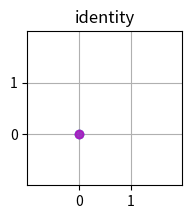
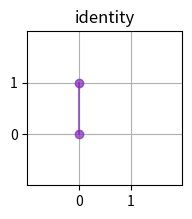
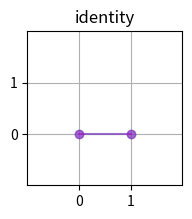
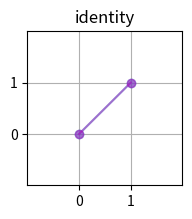
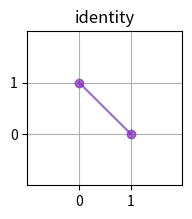
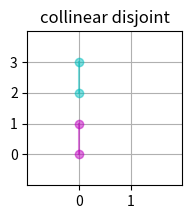
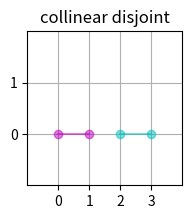
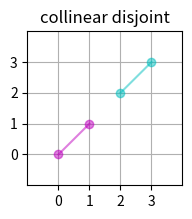
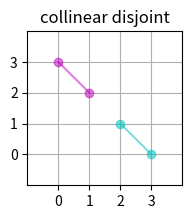
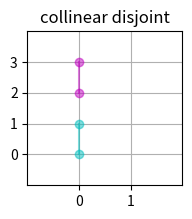
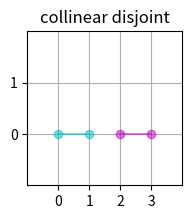
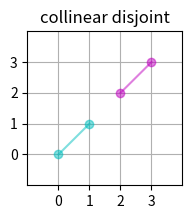
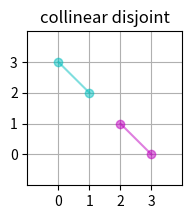
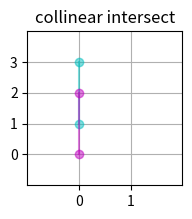
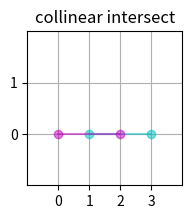
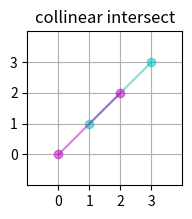

Recreate these plots in Python, in order.
#!/usr/bin/env python3
# visual_tests.py - Visually test some of the solver multiplication


'''
Cases to test:

The hole points are H1, H2, forming line segment HH
The edge points are A, B, forming line segment AB

Test AB HH are identical

Test AB HH are collinear and disjoint
Test AB HH are collinear and touching
Test AB HH are collinear and intersect

Test AB HH are parallel

Test AB HH are intersecting but do not overlap
Test AB HH are intersecting and overlap at an end (like a L)
Test AB HH are intersecting and overlap at a point (like a T)
Test AB HH are intersecting and overlap in the center (like a X)

Whole hole tests
H1, H2, H3 form a triangle
Test AB inside the triangle
Test AB along each of the edges
Test AB crosses from inside to outside
Test AB starts at point and goes inside
Test AB starts at point and goes outside
Test AB starts at midpoint and goes outside

Concave hole tests
Hole forms a U shape
Test AB inside the hole
Test AB along each of the edges
Test AB along the top of the U, point to point
Test AB across the middle of the U, midpoint to midpoint
Test AB across the U from midpoint to point, diagonally
Test AB across the U from point to midpoint, diagonally
Test AB from inside the U across to the opposite midpoint
Test AB from inside the U across to the opposite point

J shaped hole
    ..
..  ..
..  ..
......

Test that AB from far top point across to 

'''
# %%
from typing import List
from dataclasses import dataclass
from itertools import product
from collections import namedtuple
import matplotlib.pyplot as plt

# %%
# https://www.geeksforgeeks.org/check-if-two-given-line-segments-intersect/
Coord = namedtuple('Coord', ['x', 'y'])


def onSegment(p: Coord, q: Coord, r: Coord) -> bool:
    ''' Return True if point q lies on line segment 'pr' '''
    return (q.x <= max(p.x, r.x) and q.x >= min(p.x, r.x) and
            q.y <= max(p.y, r.y) and q.y >= min(p.y, r.y))


def orient(p: Coord, q: Coord, r: Coord):
    ''' Get orientation of triangle pqr (Collinear, Clockwise, Counterclockwise) '''
    val = (q.y - p.y) * (r.x - q.x) - (q.x - p.x) * (r.y - q.y)
    return 0 if val == 0 else (1 if val > 0 else 2)


'''// The main function that returns true if line segment 'p1q1'
// and 'p2q2' intersect.
bool doIntersect(Point p1, Point q1, Point p2, Point q2)
{
    // Find the four orientations needed for general and
    // special cases
    int o1 = orientation(p1, q1, p2);
    int o2 = orientation(p1, q1, q2);
    int o3 = orientation(p2, q2, p1);
    int o4 = orientation(p2, q2, q1);
  
    // General case
    if (o1 != o2 && o3 != o4)
        return true;
  
    // Special Cases
    // p1, q1 and p2 are colinear and p2 lies on segment p1q1
    if (o1 == 0 && onSegment(p1, p2, q1)) return true;
  
    // p1, q1 and q2 are colinear and q2 lies on segment p1q1
    if (o2 == 0 && onSegment(p1, q2, q1)) return true;
  
    // p2, q2 and p1 are colinear and p1 lies on segment p2q2
    if (o3 == 0 && onSegment(p2, p1, q2)) return true;
  
     // p2, q2 and q1 are colinear and q1 lies on segment p2q2
    if (o4 == 0 && onSegment(p2, q1, q2)) return true;
  
    return false; // Doesn't fall in any of the above cases
}
'''
def intersecting(p1: Coord, q1: Coord, p2: Coord, q2: Coord) -> bool:
    ''' Return True if line segments p1q1 and p2q2 intersect '''
    o1 = orient(p1, q1, p2)
    o2 = orient(p1, q1, q2)
    o3 = orient(p2, q2, p1)
    o4 = orient(p2, q2, q1)

    # General case
    if o1 != o2 and o3 != o4:
        return True

    # Special Cases
    # p1, q1 and p2 are colinear and p2 lies on segment p1q1
    if o1 == 0 and onSegment(p1, p2, q1):
        return True
    # p1, q1 and q2 are colinear and q2 lies on segment p1q1
    if o2 == 0 and onSegment(p1, q2, q1):
        return True
    # p2, q2 and p1 are colinear and p1 lies on segment p2q2
    if o3 == 0 and onSegment(p2, p1, q2):
        return True
    # p2, q2 and q1 are colinear and q1 lies on segment p2q2
    if o4 == 0 and onSegment(p2, q1, q2):
        return True

    return False  # Doesn't fall in any of the above cases


def valid(a: Coord, b: Coord, c: Coord, d: Coord) -> bool:
    ''' Return True if segments a-b and hole c-d are valid in combination '''
    if (a == c and b == d) or (a == d and b == c):
        return True
    o1 = orient(a, b, c)
    o2 = orient(a, b, d)
    o3 = orient(c, d, a)
    o4 = orient(c, d, b)

    # General case
    if o1 != o2 and o3 != o4:
        return False
    
    # Special Cases



    if o1 == 0 or o2 == 0 or o3 == 0 or o4 == 0:
        return False
    return (o1 != o2 and o3 != o4)  # crossing intersection or not


@dataclass
class TestCase:
    name: str
    a: Coord
    b: Coord
    hole: List[Coord]
    expected: bool

    def valid(self):
        is_valid = True
        for i in range(len(self.hole) - 1):
            if not intersecting(self.a, self.b, self.hole[i], self.hole[i + 1]):
                is_valid = False
                break
        return is_valid

    def plot(self):
        fig, ax = plt.subplots(figsize=(2,2))
        for i in range(len(self.hole) - 1):
            h1, h2 = self.hole[i], self.hole[i + 1]
            ax.plot([h1.x, h2.x], [h1.y, h2.y], 'co-', alpha=.5)
        ax.plot([self.a.x, self.b.x], [self.a.y, self.b.y], 'mo-', alpha=.5)
        # Show gridlines
        ax.grid(True)
        xmin = min(0, self.a.x, self.b.x, min(c.x for c in self.hole))
        xmax = max(1, self.a.x, self.b.x, max(c.x for c in self.hole))
        ymin = min(0, self.a.y, self.b.y, min(c.y for c in self.hole))
        ymax = max(1, self.a.y, self.b.y, max(c.y for c in self.hole))
        # Set x and y limits
        ax.set_xlim([xmin - 1, xmax + 1])
        ax.set_ylim([ymin - 1, ymax + 1])
        ax.set_xticks(range(xmin, xmax + 1))
        ax.set_yticks(range(ymin, ymax + 1))
        # set title
        ax.set_title(self.name)
        # Set coloring
        # if self.expected == self.valid():
        #     ax.set_facecolor((.7, 1.0, .7))  # light green
        # else:
        #     ax.set_facecolor((1.0, .7, .7))  # light red
        plt.show()

# %% Test AB HH are identical
pairs = [
    (Coord(0, 0), Coord(0, 0)),
    (Coord(0, 0), Coord(0, 1)),
    (Coord(0, 0), Coord(1, 0)),
    (Coord(0, 0), Coord(1, 1)),
    (Coord(0, 1), Coord(1, 0)),
]
for a, b in pairs:
    # TestCase(a, b, [a, b]).assert_valid()
    TestCase('identity', a, b, [a, b], True).plot()

# %% Test AB HH are collinear and disjoint
abhole = [
    (Coord(0, 0), Coord(0, 1), [Coord(0, 2), Coord(0, 3)]),
    (Coord(0, 0), Coord(1, 0), [Coord(2, 0), Coord(3, 0)]),
    (Coord(0, 0), Coord(1, 1), [Coord(2, 2), Coord(3, 3)]),
    (Coord(0, 3), Coord(1, 2), [Coord(2, 1), Coord(3, 0)]),
    (Coord(0, 2), Coord(0, 3), [Coord(0, 0), Coord(0, 1)]),
    (Coord(2, 0), Coord(3, 0), [Coord(0, 0), Coord(1, 0)]),
    (Coord(2, 2), Coord(3, 3), [Coord(0, 0), Coord(1, 1)]),
    (Coord(2, 1), Coord(3, 0), [Coord(0, 3), Coord(1, 2)]),
]
for a, b, hole in abhole:
    TestCase('collinear disjoint', a, b, hole, True).plot()

# %% Test AB HH are collinear and intersecting
abhole = [
    (Coord(0, 0), Coord(0, 2), [Coord(0, 1), Coord(0, 3)]),
    (Coord(0, 0), Coord(2, 0), [Coord(1, 0), Coord(3, 0)]),
    (Coord(0, 0), Coord(2, 2), [Coord(1, 1), Coord(3, 3)]),
    (Coord(0, 3), Coord(2, 1), [Coord(1, 2), Coord(3, 0)]),
    (Coord(0, 1), Coord(0, 3), [Coord(0, 0), Coord(0, 2)]),
    (Coord(1, 0), Coord(3, 0), [Coord(0, 0), Coord(2, 0)]),
    (Coord(1, 1), Coord(3, 3), [Coord(0, 0), Coord(2, 2)]),
    (Coord(1, 2), Coord(3, 0), [Coord(0, 3), Coord(2, 1)]),
]
for a, b, hole in abhole:
    TestCase('collinear intersect', a, b, hole, False).plot()

# %% Test AB HH are collinear and abut
abhole = [
    (Coord(0, 0), Coord(0, 2), [Coord(0, 1), Coord(0, 2)]),
    (Coord(0, 0), Coord(2, 0), [Coord(1, 0), Coord(2, 0)]),
    (Coord(0, 0), Coord(2, 2), [Coord(1, 1), Coord(2, 2)]),
    (Coord(0, 0), Coord(0, 2), [Coord(0, 1), Coord(0, 2)]),
    (Coord(0, 0), Coord(0, 2), [Coord(0, 0), Coord(0, 1)]),
    (Coord(0, 0), Coord(2, 0), [Coord(0, 0), Coord(1, 0)]),
    (Coord(0, 0), Coord(2, 2), [Coord(0, 0), Coord(1, 1)]),
    (Coord(0, 0), Coord(0, 2), [Coord(0, 0), Coord(0, 1)]),
]
for a, b, hole in abhole:
    TestCase('collinear abut', a, b, hole, True).plot()

# %% Test AB HH are collinear and overlap
abhole = [
    (Coord(0, 0), Coord(0, 3), [Coord(0, 1), Coord(0, 2)]),
    (Coord(0, 0), Coord(3, 0), [Coord(1, 0), Coord(2, 0)]),
    (Coord(0, 0), Coord(3, 3), [Coord(1, 1), Coord(2, 2)]),
    (Coord(0, 3), Coord(3, 0), [Coord(1, 2), Coord(2, 1)]),
]
for a, b, hole in abhole:
    TestCase('collinear overlap', a, b, hole, True).plot()
